Dataset: dataset_cnn (GitHub, VyetAnh/DATN_bellpepper). Classes: dry, healthy, wet.

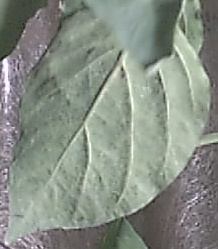
Label: healthy

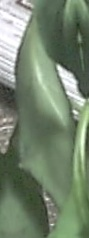
Label: wet

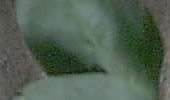
Label: healthy

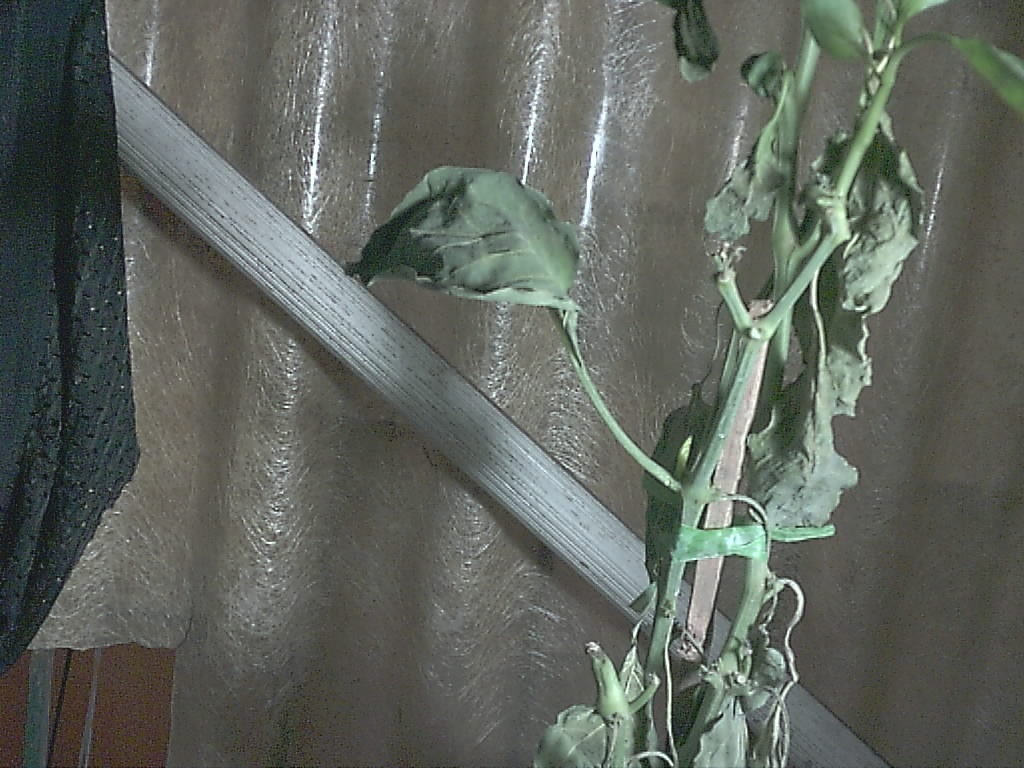
Label: dry

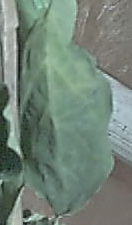
Label: dry

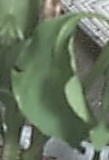
Label: wet
